Run: headless pygame with SDL's dummy video driver; simulated clock (each Clock.tick advances the game by its frame time, no real sleeping); random seed 0; keys injected as events and as key.get_pressed() state; no mouse input.
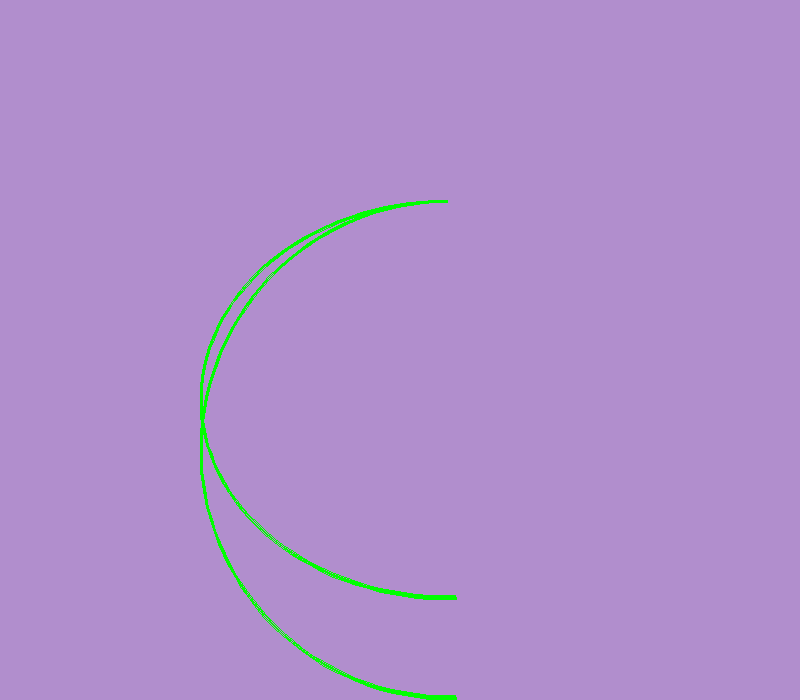
Frame 1 of 4 · flips 1–60 · no input
Frame 2 of 4 · flips 61–180 · tapped SPACE, RETURN · held RIGHT (→), D · screen unchanged from frame 1, image omitted
Frame 3 of 4 · flips 181–300 · held DOWN (↓), S · screen unchanged from frame 2, image omitted
Frame 4 of 4 · flips 301–420 · held LEFT (←), A, UP (↑), W · screen unchanged from frame 3, image omitted

The pygame program that drew these frames:

import pygame ,sys 

# variables
size_x = 800
size_y = 700
pink = (177,142,205)
green = (0,255,0)
pi = 57


# surface
screen = pygame.display.set_mode((size_x,size_y))
screen.fill(pink)
# select title
pygame.display.set_caption('lines')
# pygame.draw.arc(screen,green,(x,y,r1,r2),start radian,end radin,w)
# pygame.draw.arc(screen,green,(200,200,300,300),0,90/pi,3)
# pygame.draw.arc(screen,green,(200,200,300,300),180/pi,270/pi,3)
pygame.draw.arc(screen,green,(200,200,500,500),90/57,270/pi,3)
pygame.draw.arc(screen,green,(200,200,500,400),90/57,270/pi,3)
# main loop
while True:
    for event in pygame.event.get():
        if event.type == pygame.QUIT:
            pygame.quit()
            sys.exit()
    pygame.display.update()        
